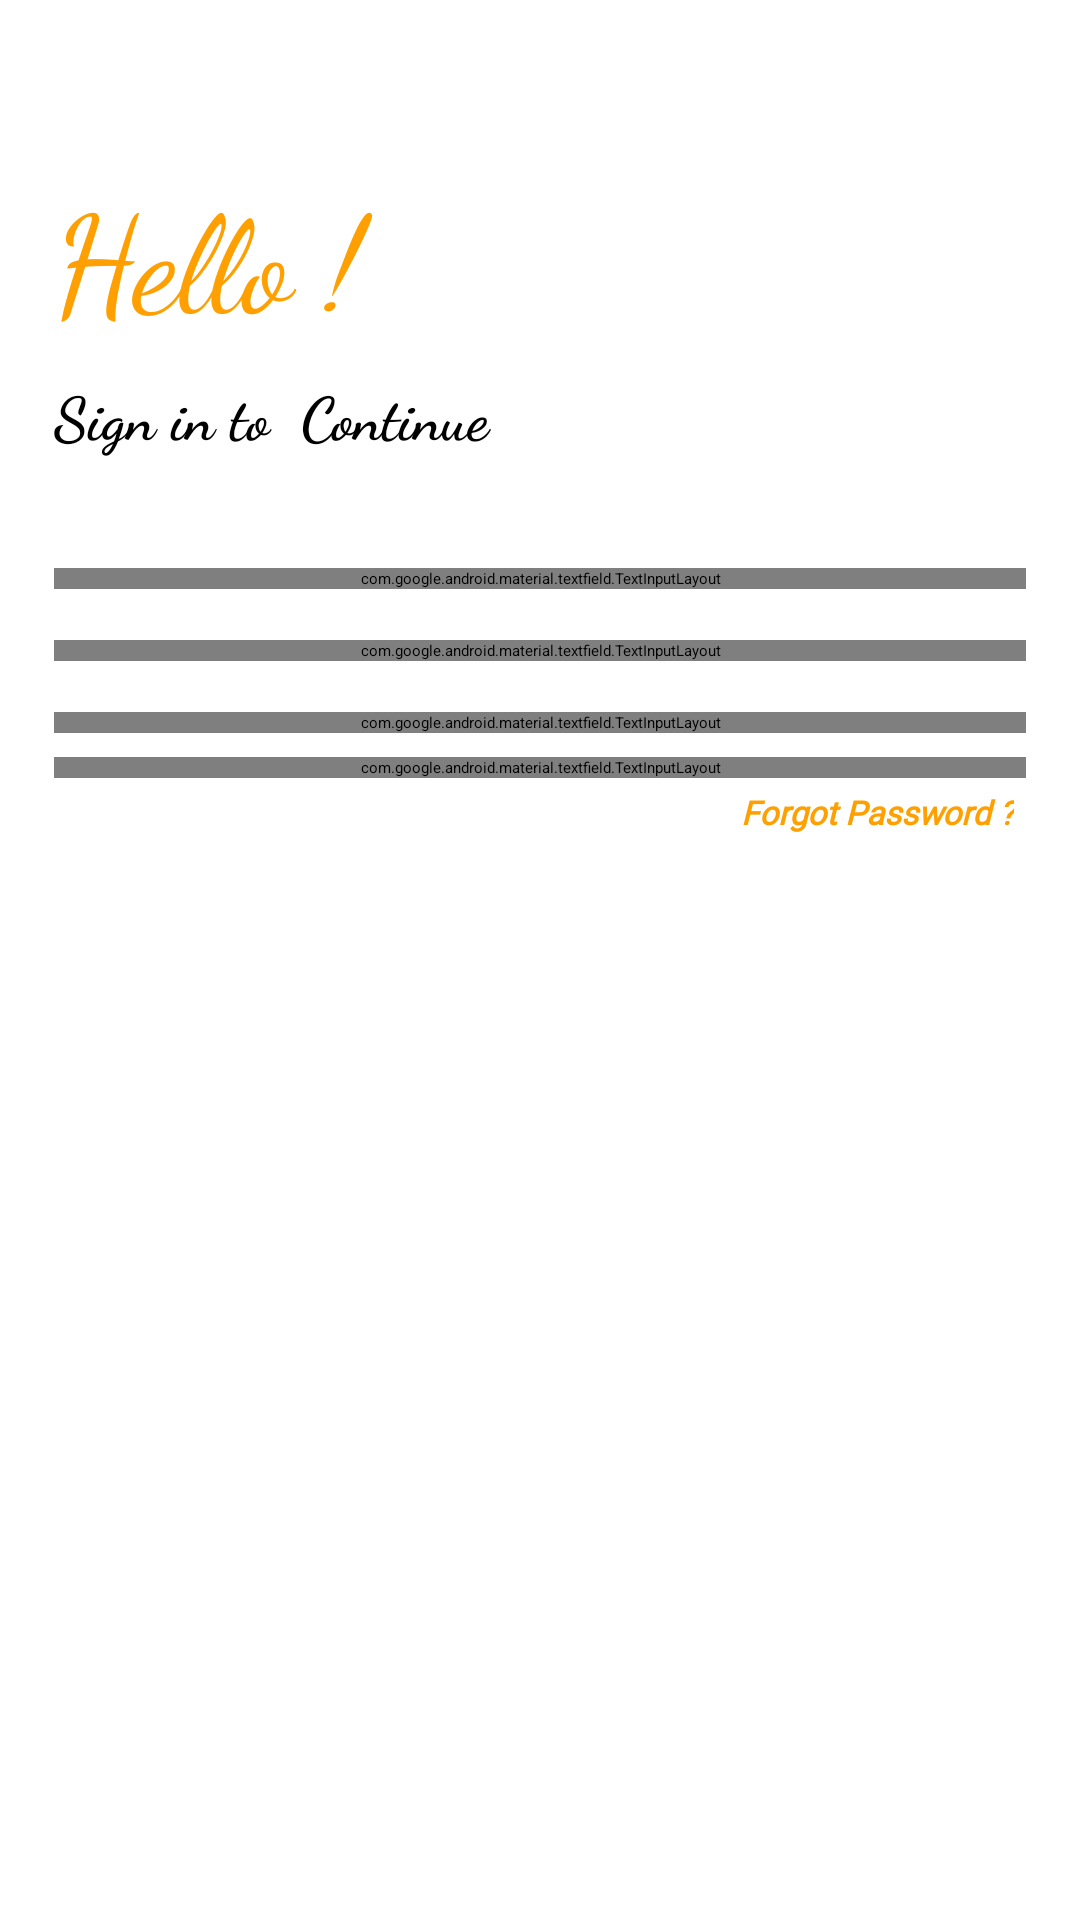

Android layout source for this screen:
<!-- AndroidManifest.xml: application theme Theme.Ayush -->
<!-- res/layout/activity_userregister.xml -->
<?xml version="1.0" encoding="utf-8"?>
<ScrollView xmlns:android="http://schemas.android.com/apk/res/android"
    xmlns:app="http://schemas.android.com/apk/res-auto"
    xmlns:tools="http://schemas.android.com/tools"
    android:id="@+id/myCoordinatorLayout"
    android:layout_width="match_parent"
    android:layout_height="match_parent"
    tools:context=".Userregister"
    android:background="#fff"
    android:padding="18dp" >

    <LinearLayout
        android:layout_width="match_parent"
        android:layout_height="wrap_content"
        android:orientation="vertical"
        android:layout_marginTop="28dp"
        android:background="#fff">



        <TextView
            android:id="@+id/iWelcomeText"
            android:layout_width="wrap_content"
            android:layout_height="wrap_content"
            android:text="Hello !  "
            android:textSize="45sp"
            android:fontFamily="cursive"
            android:textColor="@color/colorAccent"
            android:layout_marginTop="8dp"

            />

        <TextView
            android:id="@+id/iSuggestion"
            android:layout_width="wrap_content"
            android:layout_height="wrap_content"
            android:text="Sign in to  Continue "
            android:textSize="20sp"
            android:fontFamily="cursive"
            android:textStyle="bold"
            android:layout_marginTop="8dp"/>

        <LinearLayout
            android:layout_width="match_parent"
            android:layout_height="wrap_content"
            android:layout_marginTop="20dp"
            android:layout_marginBottom="20dp"
            android:orientation="vertical">

            <com.google.android.material.textfield.TextInputLayout
                android:layout_width="match_parent"
                android:layout_height="wrap_content"
                android:layout_marginTop="17dp">


                <EditText
                    android:id="@+id/iName"
                    android:layout_width="match_parent"
                    android:layout_height="wrap_content"
                    android:hint=" Name"
                    android:inputType="text"

                    />

            </com.google.android.material.textfield.TextInputLayout>

            <com.google.android.material.textfield.TextInputLayout
                android:layout_width="match_parent"
                android:layout_height="wrap_content"
                android:layout_marginTop="17dp">


                <EditText
                    android:id="@+id/iMobile"
                    android:layout_width="match_parent"
                    android:layout_height="wrap_content"
                    android:hint=" Mobile"
                    android:inputType="textEmailAddress"

                    />

            </com.google.android.material.textfield.TextInputLayout>

            <com.google.android.material.textfield.TextInputLayout
                android:layout_width="match_parent"
                android:layout_height="wrap_content"
                android:layout_marginTop="17dp">


                <EditText
                    android:id="@+id/iEmail"
                    android:layout_width="match_parent"
                    android:layout_height="wrap_content"
                    android:hint=" Email"
                    android:inputType="textEmailAddress"

                    />

            </com.google.android.material.textfield.TextInputLayout>


            <com.google.android.material.textfield.TextInputLayout
                android:layout_width="match_parent"
                android:layout_height="wrap_content"
                android:layout_marginTop="8dp"
                app:passwordToggleEnabled="true">

                <EditText
                    android:id="@+id/iPassword"
                    android:layout_width="match_parent"
                    android:layout_height="wrap_content"
                    android:hint=" Password"
                    android:inputType="textPassword"
                    />

            </com.google.android.material.textfield.TextInputLayout>

            <TextView
                android:id="@+id/iForgotPassword"
                android:layout_width="match_parent"
                android:layout_height="wrap_content"
                android:gravity="end"
                android:padding="4dp"
                android:text="Forgot Password ?"
                android:textColor="@color/colorAccent"
                android:textAlignment="textEnd"
                android:textSize="11sp"
                android:fontFamily="@font/vast_shadow"
                android:textStyle="bold|italic" />

            <Button
                android:id="@+id/iSignIn"
                android:layout_width="match_parent"
                android:layout_height="wrap_content"
                android:layout_marginTop="25dp"
                android:background="@drawable/button_template"
                android:text="Sign Up"
                android:textColor="#fff"
                android:textSize="18sp"
                />

        </LinearLayout>

    </LinearLayout>

</ScrollView>
<!-- resources referenced by this layout -->
<resources>
  <color name="colorAccent">#ffa000</color>
  <style name="Theme.Ayush" parent="Theme.AppCompat.Light.DarkActionBar">
          
          <item name="colorPrimary">@color/purple_500</item>
          <item name="colorPrimaryVariant">@color/purple_700</item>
          <item name="colorOnPrimary">@color/white</item>
          
          <item name="colorSecondary">@color/teal_200</item>
          <item name="colorSecondaryVariant">@color/teal_700</item>
          <item name="colorOnSecondary">@color/black</item>
          
          <item name="android:statusBarColor" tools:targetApi="l">?attr/colorPrimaryVariant</item>
          
      </style>
  <color name="purple_500">#FF6200EE</color>
  <color name="purple_700">#FF3700B3</color>
  <color name="white">#FFFFFFFF</color>
  <color name="teal_200">#FF03DAC5</color>
  <color name="teal_700">#FF018786</color>
  <color name="black">#FF000000</color>
</resources>
